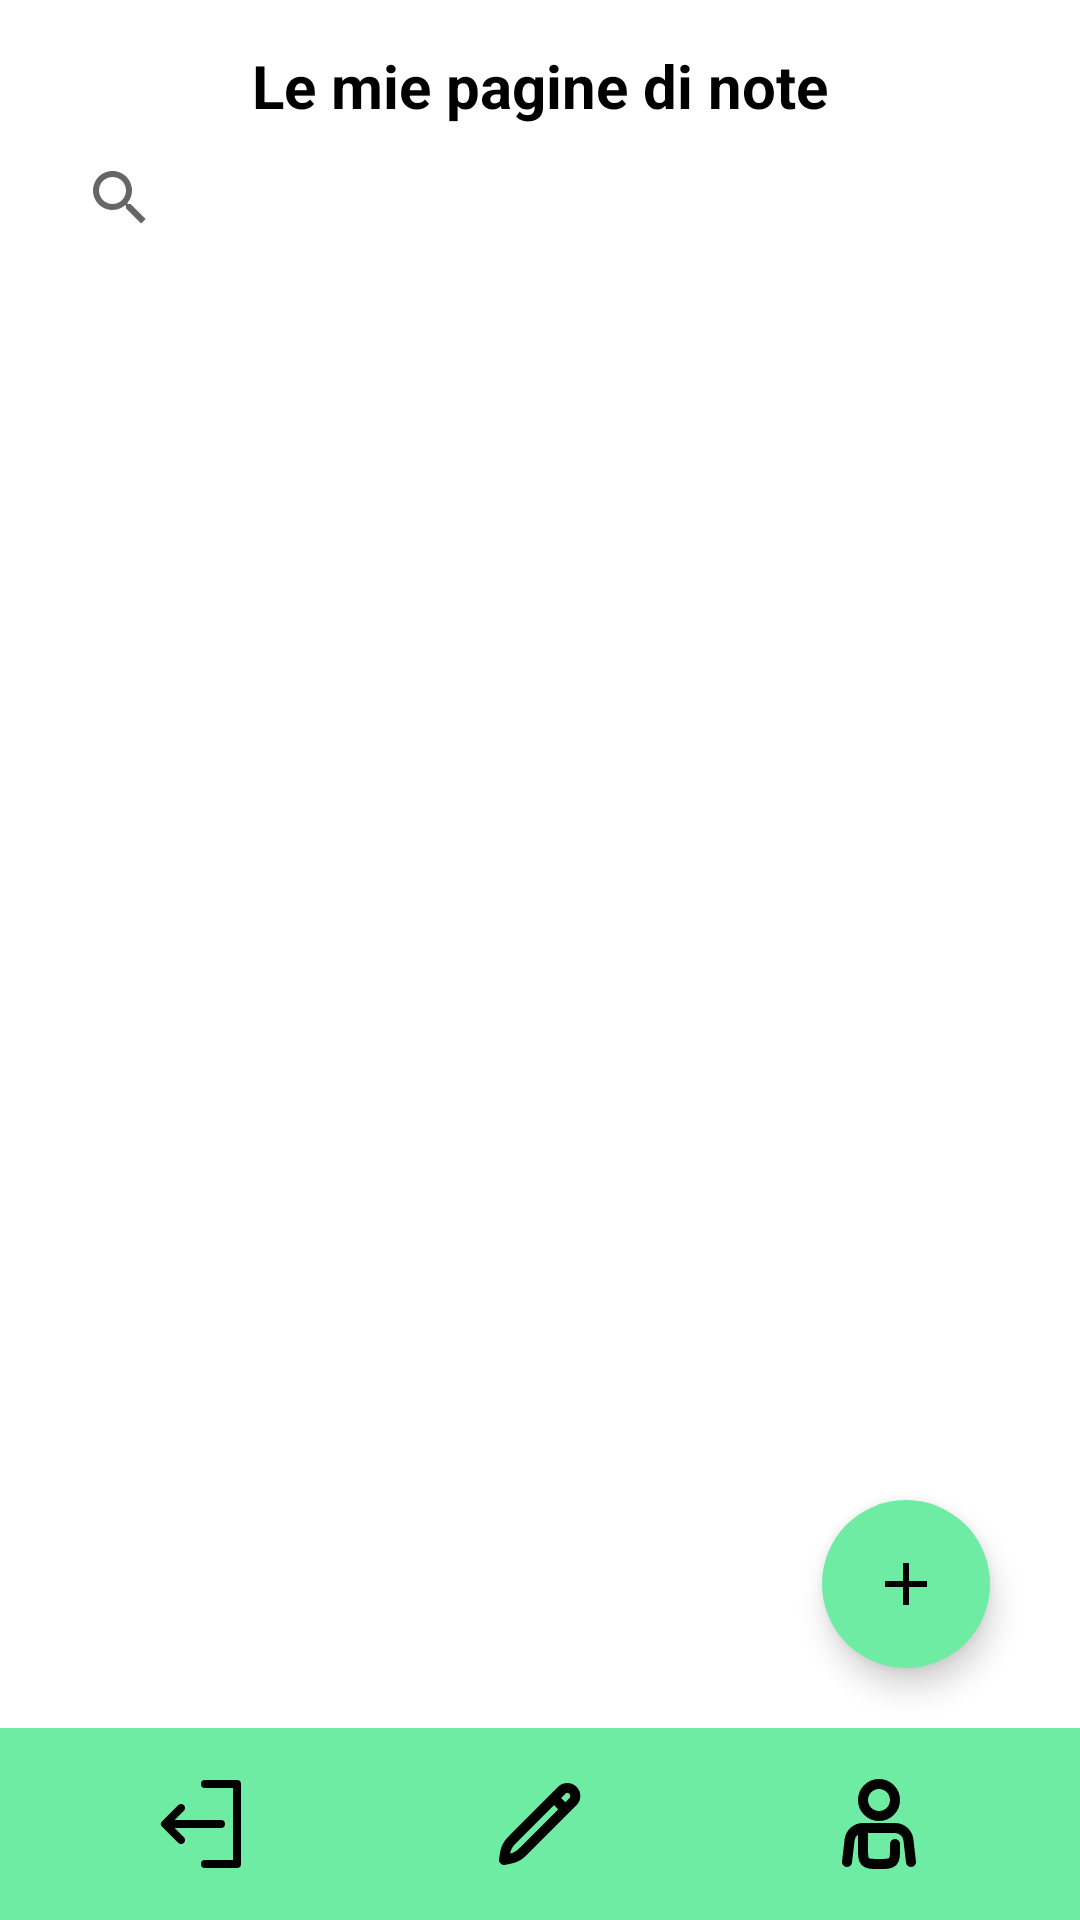

This screen was rendered from an Android layout file. Write that file and the resources it references.
<!-- AndroidManifest.xml: application theme Theme.Brainbox -->
<!-- res/layout/activity_main.xml -->
<?xml version="1.0" encoding="utf-8"?>
<androidx.constraintlayout.widget.ConstraintLayout xmlns:android="http://schemas.android.com/apk/res/android"
    xmlns:app="http://schemas.android.com/apk/res-auto"
    xmlns:tools="http://schemas.android.com/tools"
    android:id="@+id/main"
    android:layout_width="match_parent"
    android:layout_height="match_parent"
    tools:context=".MainActivity">

    <include layout="@layout/toolbar"
        android:id="@+id/toolbar"/>

    <LinearLayout
        android:id="@+id/linearLayout"
        android:orientation="horizontal"
        android:layout_width="match_parent"
        android:layout_height="wrap_content"
        android:layout_marginBottom="10dp"
        app:layout_constraintBottom_toTopOf="@+id/search_view"
        app:layout_constraintEnd_toEndOf="parent"
        app:layout_constraintHorizontal_bias="0.0"
        app:layout_constraintStart_toStartOf="parent">

        <TextView
            android:layout_width="match_parent"
            android:layout_height="match_parent"
            android:text="@string/le_mie_pagine_di_note"
            android:id="@+id/align"
            android:paddingTop="15dp"
            android:textAlignment="center"
            android:textColor="@color/black"
            android:textSize="20sp"
            android:textStyle="bold" />
    </LinearLayout>

    <SearchView
        android:id="@+id/search_view"
        android:layout_width="0dp"
        android:layout_height="wrap_content"
        app:layout_constraintTop_toBottomOf="@id/linearLayout"
        app:layout_constraintStart_toStartOf="parent"
        app:layout_constraintEnd_toEndOf="parent"
        android:layout_marginHorizontal="16dp"
        android:layout_marginBottom="8dp" />

    <GridView
        android:id="@+id/grid_view"
        android:layout_width="0dp"
        android:layout_height="0dp"
        android:numColumns="2"
        android:padding="15dp"
        app:layout_constraintBottom_toTopOf="@+id/toolbar"
        app:layout_constraintEnd_toEndOf="parent"
        app:layout_constraintStart_toStartOf="parent"
        app:layout_constraintTop_toBottomOf="@id/search_view" />

    <com.google.android.material.floatingactionbutton.FloatingActionButton
        android:id="@+id/addNewPaginaDiNote"
        android:layout_width="wrap_content"
        android:layout_height="wrap_content"
        android:layout_marginEnd="30dp"
        android:layout_marginBottom="20dp"
        android:backgroundTint="#6feca4"
        android:clickable="true"
        android:src="@drawable/ic_menu_add"
        app:borderWidth="0dp"
        app:layout_constraintBottom_toTopOf="@id/toolbar"
        app:layout_constraintEnd_toEndOf="parent"
        app:srcCompat="@android:drawable/ic_menu_add"
        android:contentDescription="@string/button_to_add_new_note_pages" />

</androidx.constraintlayout.widget.ConstraintLayout>
<!-- res/layout/toolbar.xml (included above) -->
<?xml version="1.0" encoding="utf-8"?>
<RelativeLayout
    xmlns:android="http://schemas.android.com/apk/res/android"
    android:layout_width="match_parent"
    android:layout_height="wrap_content"
    xmlns:app="http://schemas.android.com/apk/res-auto"
    android:background="#6feca4"
    app:layout_constraintBottom_toBottomOf="parent"
    android:padding="16dp">

    <ImageView
        android:id="@+id/logout_icon"
        android:layout_width="wrap_content"
        android:layout_height="wrap_content"
        android:layout_alignParentStart="true"
        android:layout_centerVertical="true"
        android:layout_marginStart="35dp"
        android:src="@drawable/logout_logo"
        android:contentDescription="@string/logout_icon" />

    <ImageView
        android:id="@+id/note_icon"
        android:layout_width="wrap_content"
        android:layout_height="wrap_content"
        android:layout_centerHorizontal="true"
        android:layout_centerVertical="true"
        android:src="@drawable/note_logo"
        android:contentDescription="@string/main_page_icon" />


    <ImageView
        android:id="@+id/usr_opt_icon"
        android:layout_width="wrap_content"
        android:layout_height="wrap_content"
        android:layout_alignParentEnd="true"
        android:layout_centerVertical="true"
        android:layout_marginEnd="35dp"
        android:src="@drawable/user_logo_black"
        android:contentDescription="@string/profile_icon" />

</RelativeLayout>
<!-- resources referenced by this layout -->
<resources>
  <!-- drawable ic_menu_add (drawable) -->
  <vector xmlns:android="http://schemas.android.com/apk/res/android" android:height="24dp" android:tint="#65FF8E" android:viewportHeight="24" android:viewportWidth="24" android:width="24dp">
        
      <path android:fillColor="@android:color/white" android:pathData="M19,13h-6v6h-2v-6H5v-2h6V5h2v6h6v2z"/>
      
  </vector>
  <!-- drawable logout_logo (drawable) -->
  <vector xmlns:android="http://schemas.android.com/apk/res/android"
      android:width="32dp"
      android:height="32dp"
      android:viewportWidth="24"
      android:viewportHeight="24">
    <path
        android:pathData="M7.707,8.707 L5.414,11H17a1,1 0,0 1,0 2H5.414l2.293,2.293a1,1 0,1 1,-1.414 1.414l-4,-4a1,1 0,0 1,0 -1.414l4,-4A1,1 0,1 1,7.707 8.707ZM21,1H13a1,1 0,0 0,0 2h7V21H13a1,1 0,0 0,0 2h8a1,1 0,0 0,1 -1V2A1,1 0,0 0,21 1Z"
        android:fillColor="#000000"/>
  </vector>
  <!-- drawable note_logo (drawable) -->
  <vector xmlns:android="http://schemas.android.com/apk/res/android"
      android:width="32dp"
      android:height="32dp"
      android:viewportWidth="24"
      android:viewportHeight="24">
    <path
        android:pathData="M15.5,5.5L18.328,8.328M3,21L3.047,20.667C3.215,19.492 3.299,18.904 3.49,18.356C3.66,17.869 3.891,17.406 4.179,16.978C4.503,16.496 4.923,16.076 5.763,15.237L17.411,3.589C18.192,2.808 19.458,2.808 20.239,3.589C21.02,4.37 21.02,5.636 20.239,6.417L8.377,18.279C7.616,19.041 7.235,19.422 6.801,19.724C6.416,19.993 6.001,20.216 5.564,20.388C5.072,20.582 4.544,20.688 3.488,20.901L3,21Z"
        android:strokeLineJoin="round"
        android:strokeWidth="2.5"
        android:fillColor="#00000000"
        android:strokeColor="#000000"
        android:strokeLineCap="round"/>
  </vector>
  <!-- drawable user_logo_black (drawable) -->
  <vector xmlns:android="http://schemas.android.com/apk/res/android" android:height="32dp" android:viewportHeight="24" android:viewportWidth="24" android:width="32dp">
  
    <path android:fillColor="#00000000" android:pathData="M8,13H16C17.711,13 19.151,14.28 19.351,15.979L20,21.5M8,13C6.289,13 4.849,14.28 4.649,15.979L4,21.5M8,13V18C8,19.886 8,20.828 8.586,21.414C9.172,22 10.114,22 12,22C13.886,22 14.828,22 15.414,21.414C16,20.828 16,19.886 16,18V17" android:strokeColor="#000000" android:strokeLineCap="round" android:strokeWidth="2.5"/>
  
    <path android:fillColor="#00000000" android:pathData="M12,6m-4,0a4,4 0,1 1,8 0a4,4 0,1 1,-8 0" android:strokeColor="#000000" android:strokeWidth="2.5"/>
  
  </vector>
  <string name="button_to_add_new_note_pages">button to add new note pages</string>
  <string name="le_mie_pagine_di_note">Le mie pagine di note</string>
  <string name="logout_icon">logout icon</string>
  <string name="main_page_icon">main page icon</string>
  <string name="profile_icon">profile icon</string>
  <style name="Theme.Brainbox" parent="Theme.MaterialComponents.DayNight.NoActionBar">
          
          <item name="colorPrimary">@color/purple_500</item>
          <item name="colorPrimaryVariant">@color/purple_700</item>
          <item name="colorOnPrimary">@color/white</item>
          
          <item name="colorSecondary">@color/teal_200</item>
          <item name="colorSecondaryVariant">@color/teal_700</item>
          <item name="colorOnSecondary">@color/black</item>
          
          <item name="android:statusBarColor">?attr/colorPrimaryVariant</item>
          
      </style>
  <!-- not gathered from this repository: default colours our renderer supplied (Android Studio template values) -->
  <color name="purple_500">#FF6200EE</color>
  <color name="purple_700">#FF3700B3</color>
  <color name="teal_200">#FF03DAC5</color>
  <color name="teal_700">#FF018786</color>
  <color name="black">#FF000000</color>
  <color name="white">#FFFFFFFF</color>
</resources>
